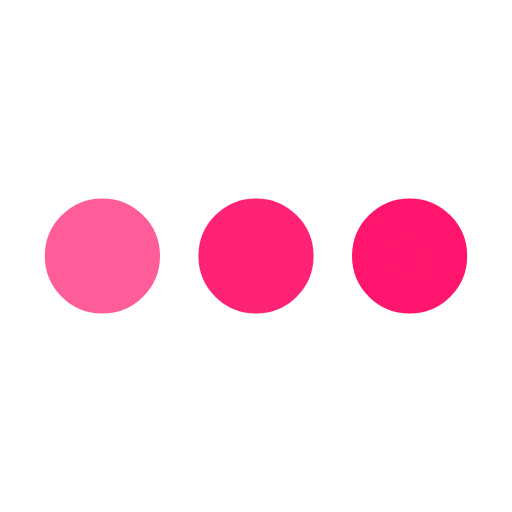
t = 0.00 s
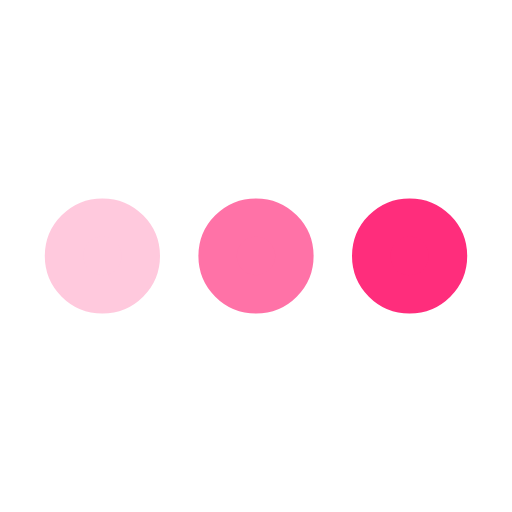
t = 0.25 s
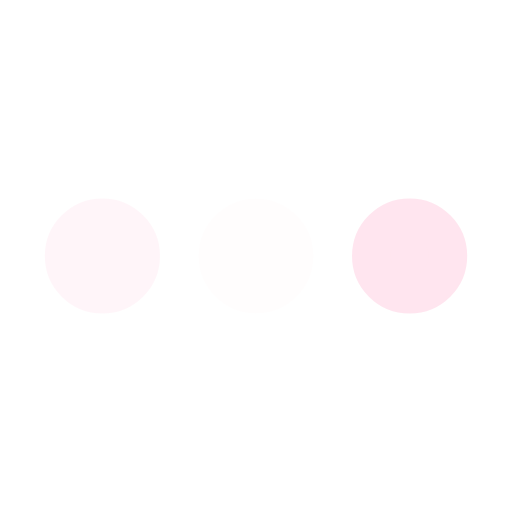
t = 0.75 s
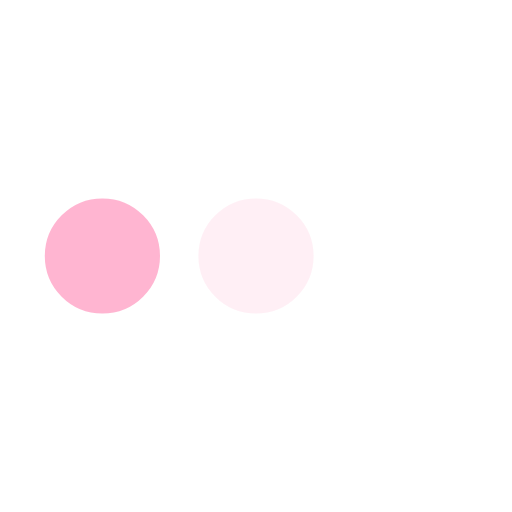
t = 1.00 s
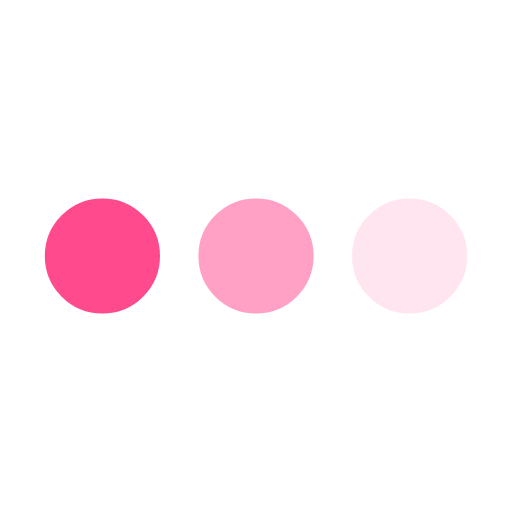
t = 1.25 s
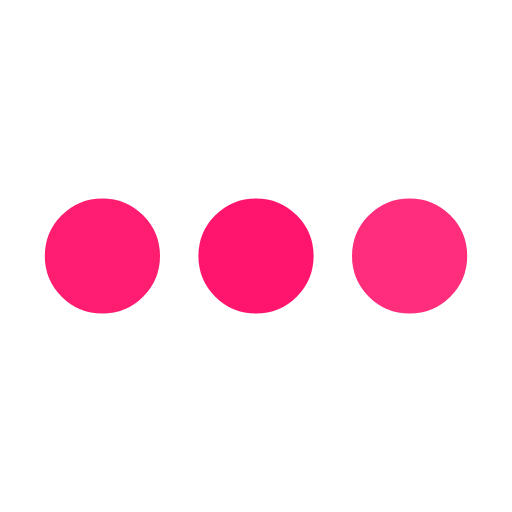
t = 1.75 s

The animated SVG that drew these frames (rendered in a browser with its animation timeline set to each time). Animation: 3 SMIL elements (animate=3); one cycle of 2.00 s, repeats indefinitely.

<?xml version="1.0" encoding="UTF-8"?><svg viewBox="0 0 200 200" xmlns="http://www.w3.org/2000/svg"> <circle cx="40" cy="100" r="15" fill="#FF156D" stroke="#FF156D" stroke-width="15">  <animate attributeName="opacity" begin="-.4" calcMode="spline" dur="2" keySplines=".5 0 .5 1;.5 0 .5 1" repeatCount="indefinite" values="1;0;1;"/> </circle> <circle cx="100" cy="100" r="15" fill="#FF156D" stroke="#FF156D" stroke-width="15">  <animate attributeName="opacity" begin="-.2" calcMode="spline" dur="2" keySplines=".5 0 .5 1;.5 0 .5 1" repeatCount="indefinite" values="1;0;1;"/> </circle> <circle cx="160" cy="100" r="15" fill="#FF156D" stroke="#FF156D" stroke-width="15">  <animate attributeName="opacity" begin="0" calcMode="spline" dur="2" keySplines=".5 0 .5 1;.5 0 .5 1" repeatCount="indefinite" values="1;0;1;"/> </circle></svg>
